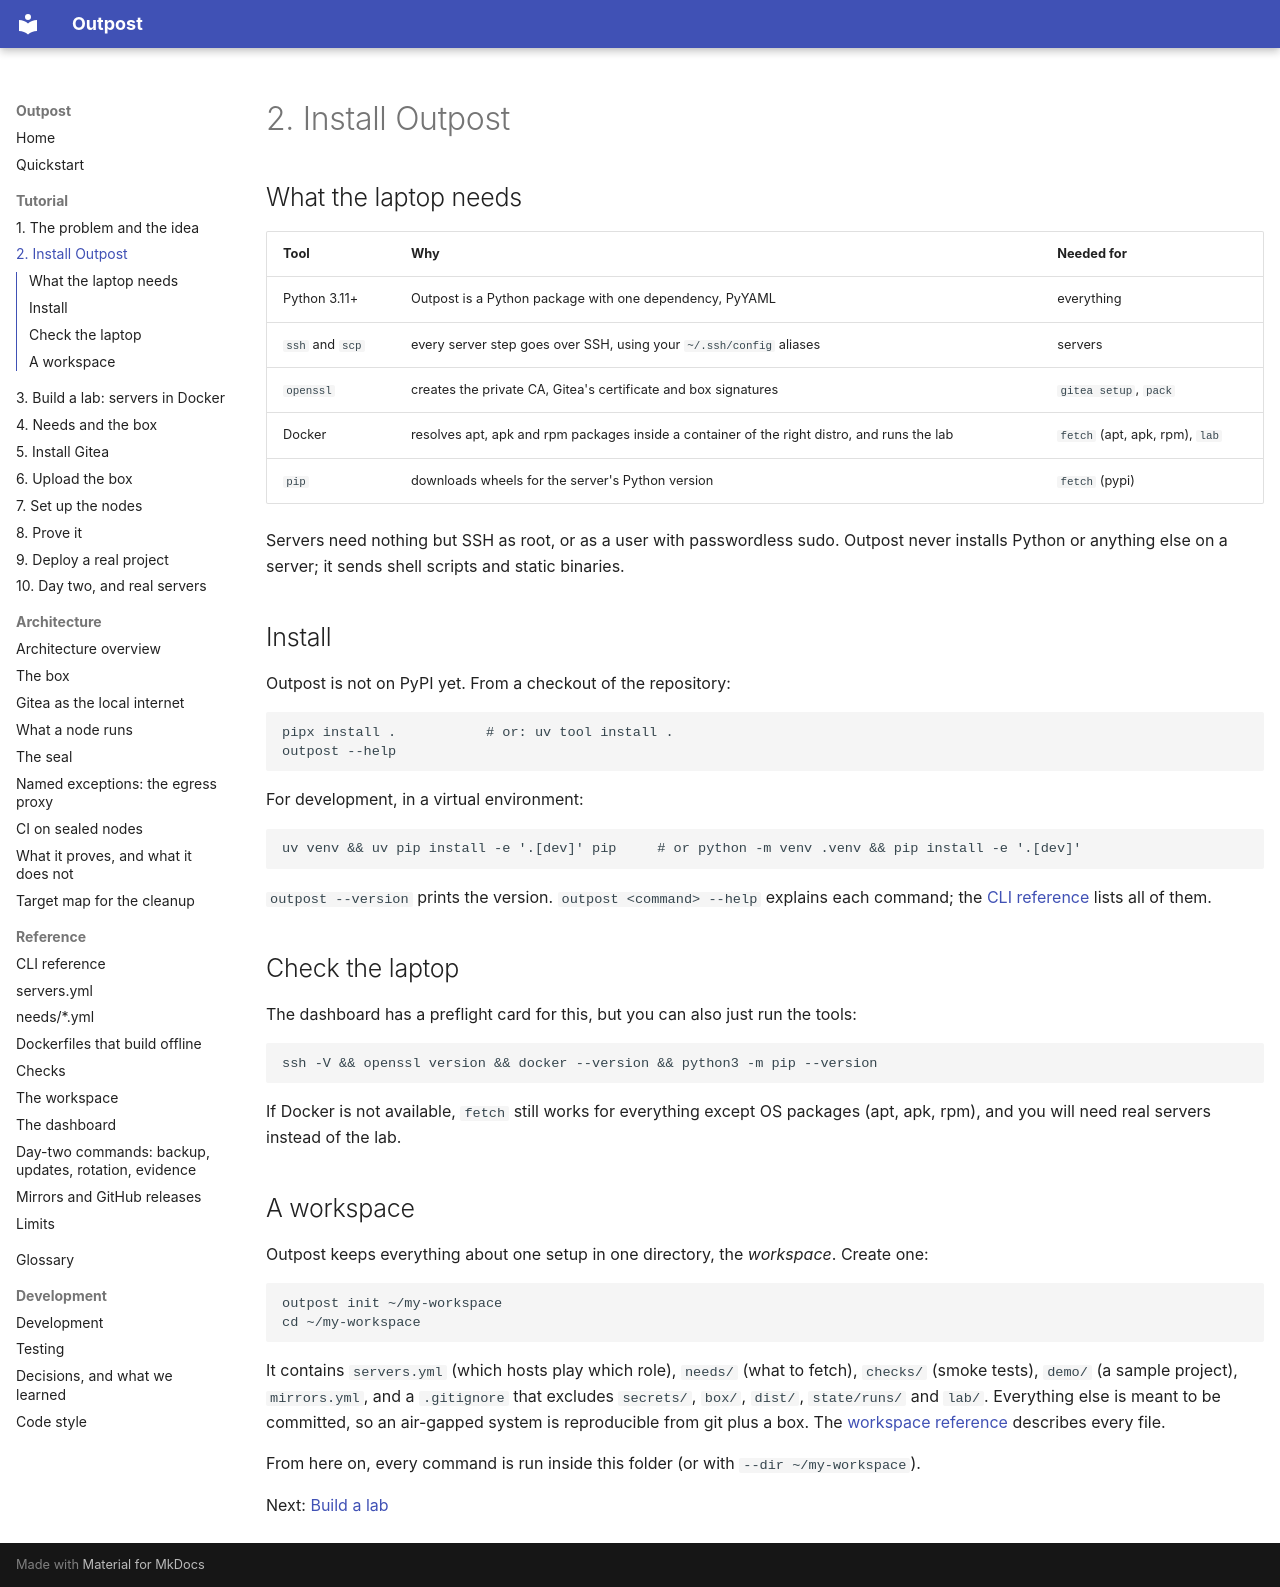

repository: bshadmehr98/outpost · page: tutorial/02-install/index.html · generator: mkdocs

# 2. Install Outpost

## What the laptop needs

| Tool | Why | Needed for |
|---|---|---|
| Python 3.11+ | Outpost is a Python package with one dependency, PyYAML | everything |
| `ssh` and `scp` | every server step goes over SSH, using your `~/.ssh/config` aliases | servers |
| `openssl` | creates the private CA, Gitea's certificate and box signatures | `gitea setup`, `pack` |
| Docker | resolves apt, apk and rpm packages inside a container of the right distro, and runs the lab | `fetch` (apt, apk, rpm), `lab` |
| `pip` | downloads wheels for the server's Python version | `fetch` (pypi) |

Servers need nothing but SSH as root, or as a user with passwordless sudo. Outpost never
installs Python or anything else on a server; it sends shell scripts and static binaries.

## Install

Outpost is not on PyPI yet. From a checkout of the repository:

```
pipx install .           # or: uv tool install .
outpost --help
```

For development, in a virtual environment:

```
uv venv && uv pip install -e '.[dev]' pip     # or python -m venv .venv && pip install -e '.[dev]'
```

`outpost --version` prints the version. `outpost <command> --help` explains each command; the
[CLI reference](../reference/cli.md) lists all of them.

## Check the laptop

The dashboard has a preflight card for this, but you can also just run the tools:

```
ssh -V && openssl version && docker --version && python3 -m pip --version
```

If Docker is not available, `fetch` still works for everything except OS packages (apt, apk, rpm), and you
will need real servers instead of the lab.

## A workspace

Outpost keeps everything about one setup in one directory, the *workspace*. Create one:

```
outpost init ~/my-workspace
cd ~/my-workspace
```

It contains `servers.yml` (which hosts play which role), `needs/` (what to fetch), `checks/`
(smoke tests), `demo/` (a sample project), `mirrors.yml`, and a `.gitignore` that excludes
`secrets/`, `box/`, `dist/`, `state/runs/` and `lab/`. Everything else is meant to be committed,
so an air-gapped system is reproducible from git plus a box. The [workspace reference](../reference/workspace.md)
describes every file.

From here on, every command is run inside this folder (or with `--dir ~/my-workspace`).

Next: [Build a lab](03-lab.md)
